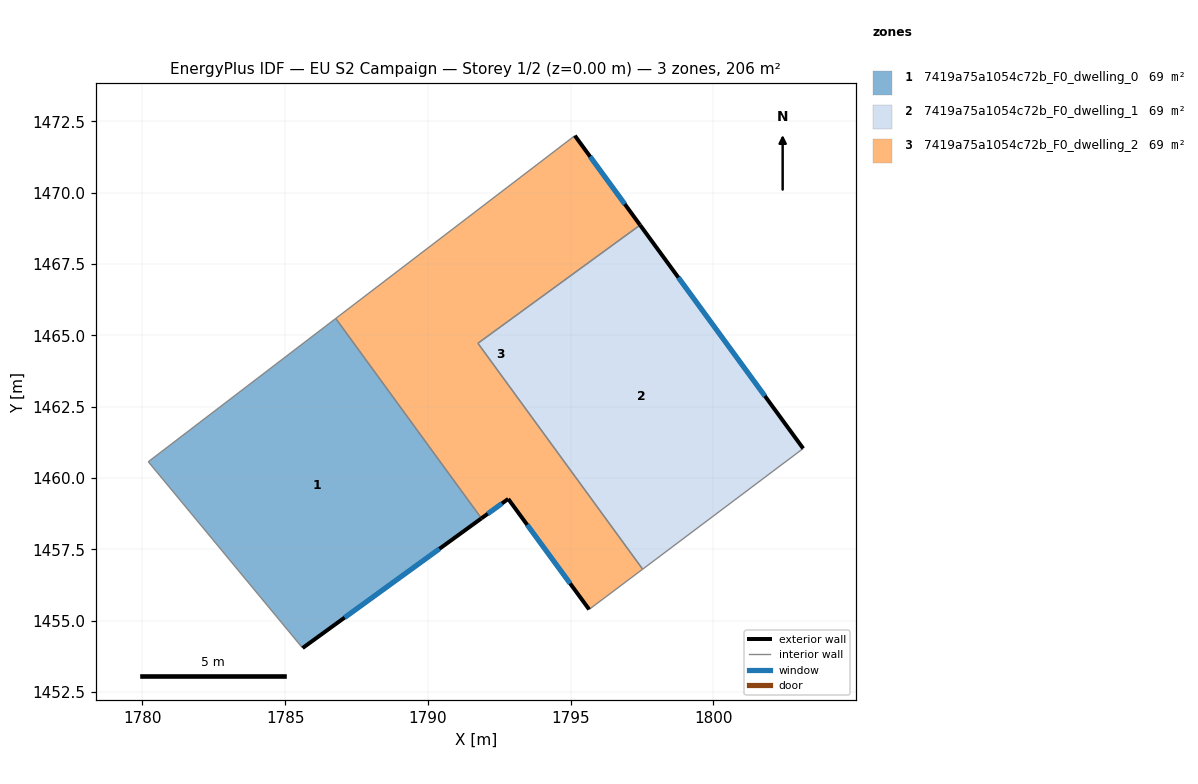
=== STOREY PLAN SPEC (per zone: floor XY polygon, exterior-wall plan segments, windows/doors) ===
zone 1: 7419a75a1054c72b_F0_dwelling_0  (68.6 m²)
  floor: (1786.77, 1465.59) (1791.88, 1458.59) (1785.61, 1454.04) (1780.20, 1460.57)
  exterior wall: (1785.61, 1454.04) – (1791.88, 1458.59)  [7.7 m]
    window: (1787.08, 1455.11) – (1790.41, 1457.52)  [6.5 m²]
  interior walls: 3
zone 2: 7419a75a1054c72b_F0_dwelling_1  (68.6 m²)
  floor: (1797.44, 1468.87) (1803.15, 1461.04) (1797.53, 1456.81) (1791.76, 1464.72)
  exterior wall: (1803.15, 1461.04) – (1797.44, 1468.87)  [9.7 m]
    window: (1801.81, 1462.88) – (1798.78, 1467.03)  [8.2 m²]
  interior walls: 3
zone 3: 7419a75a1054c72b_F0_dwelling_2  (68.6 m²)
  floor: (1795.15, 1472.00) (1797.44, 1468.87) (1791.76, 1464.72) (1797.53, 1456.81) (1795.65, 1455.40) (1792.82, 1459.27) (1791.88, 1458.59) (1786.77, 1465.59)
  exterior wall: (1792.82, 1459.27) – (1795.65, 1455.40)  [4.8 m]
    window: (1793.48, 1458.36) – (1794.99, 1456.31)  [4.1 m²]
  exterior wall: (1791.88, 1458.59) – (1792.82, 1459.27)  [1.2 m]
    window: (1792.10, 1458.75) – (1792.60, 1459.11)  [1.0 m²]
  exterior wall: (1797.44, 1468.87) – (1795.15, 1472.00)  [3.9 m]
    window: (1796.90, 1469.60) – (1795.69, 1471.27)  [3.3 m²]
  interior walls: 5

=== DERIVED (storey summary) ===
Building: EU S2 Campaign
Storey: 1 of 2  (floor level z = 0.00 m)
Storey gross floor area: 205.7 m²
Zones on this storey: 3
  - 7419a75a1054c72b_F0_dwelling_0: floor 68.6 m²; exterior wall 7.7 m (23.2 m²); 1 window(s) 6.5 m²; WWR 28.1%
  - 7419a75a1054c72b_F0_dwelling_1: floor 68.6 m²; exterior wall 9.7 m (29.1 m²); 1 window(s) 8.2 m²; WWR 28.1%
  - 7419a75a1054c72b_F0_dwelling_2: floor 68.6 m²; exterior wall 9.8 m (29.5 m²); 3 window(s) 8.3 m²; WWR 28.1%
Zone adjacency (shared interzone walls):
  - 7419a75a1054c72b_F0_dwelling_0 ↔ 7419a75a1054c72b_F0_dwelling_2
  - 7419a75a1054c72b_F0_dwelling_1 ↔ 7419a75a1054c72b_F0_dwelling_2